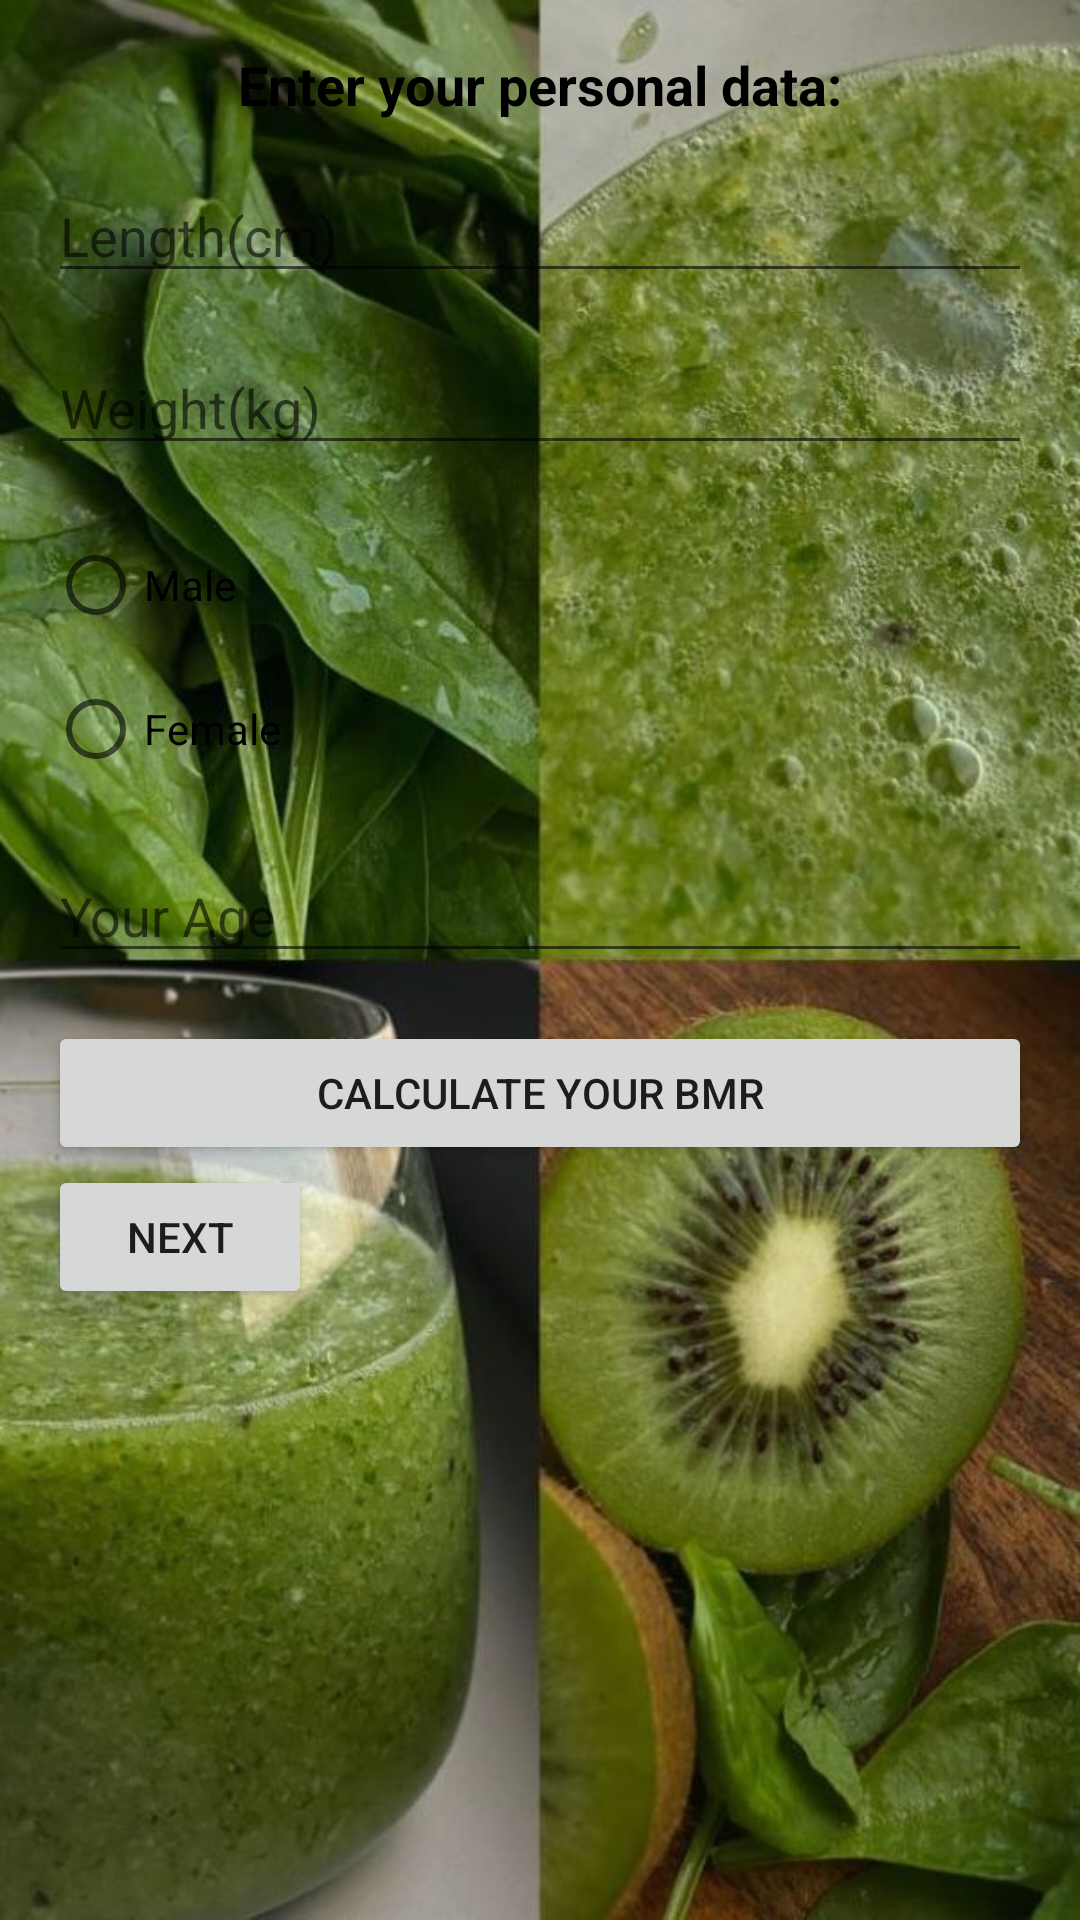

The Android layout XML behind this screen, and the referenced resources:
<!-- AndroidManifest.xml: application theme Theme.Nutri -->
<!-- res/layout/activity_personalnf.xml -->
<?xml version="1.0" encoding="utf-8"?>
<LinearLayout xmlns:android="http://schemas.android.com/apk/res/android"
    xmlns:app="http://schemas.android.com/apk/res-auto"
    xmlns:tools="http://schemas.android.com/tools"
    android:layout_width="match_parent"
    android:layout_height="match_parent"
    android:orientation="vertical"
    android:padding="16dp"
    tools:context=".personalnf"
    android:background="@drawable/dowlo"
    >

    <TextView
        android:layout_width="wrap_content"
        android:layout_height="wrap_content"
        android:text="Enter your personal data:"
        android:textSize="18sp"
        android:textStyle="bold"
        android:textColor="@color/black"
        android:layout_gravity="center_horizontal"/>

    <EditText
        android:id="@+id/editTextHeight"
        android:layout_width="match_parent"
        android:layout_height="wrap_content"
        android:layout_marginTop="16dp"
        android:hint="Length(cm)"
        android:inputType="numberDecimal" />

    <EditText
        android:id="@+id/editTextWeight"
        android:layout_width="match_parent"
        android:layout_height="wrap_content"
        android:hint="Weight(kg)"
        android:inputType="numberDecimal"
        android:layout_marginTop="16dp" />

    <RadioGroup
        android:id="@+id/radioGroupGender"
        android:layout_width="match_parent"
        android:layout_height="wrap_content"
        android:layout_marginTop="16dp">

        <RadioButton
            android:id="@+id/radioMale"
            android:layout_width="wrap_content"
            android:layout_height="wrap_content"
            android:text="Male" />

        <RadioButton
            android:id="@+id/radioFemale"
            android:layout_width="wrap_content"
            android:layout_height="wrap_content"
            android:text="Female" />
    </RadioGroup>

    <EditText
        android:id="@+id/editTextAge"
        android:layout_width="match_parent"
        android:layout_height="wrap_content"
        android:hint="Your Age"
        android:inputType="number"
        android:layout_marginTop="16dp" />

    <Button
        android:id="@+id/buttonCalculateBMI"
        android:layout_width="match_parent"
        android:layout_height="wrap_content"
        android:layout_marginTop="16dp"
        android:text="Calculate your BMR" />

    <Button
        android:id="@+id/btnext"
        android:layout_width="wrap_content"
        android:layout_height="wrap_content"
        android:text="Next" />


</LinearLayout>
<!-- resources referenced by this layout -->
<resources>
  <color name="black">#FF000000</color>
  <!-- drawable dowlo: jpg bitmap (drawable, 104774 bytes) -->
  <style name="Theme.Nutri" parent="Theme.MaterialComponents.DayNight.NoActionBar">
          
          <item name="colorPrimary">@color/purple_500</item>
          <item name="colorPrimaryVariant">@color/purple_700</item>
          <item name="colorOnPrimary">@color/black</item>
          
          <item name="colorSecondary">@color/teal_200</item>
          <item name="colorSecondaryVariant">@color/teal_700</item>
          <item name="colorOnSecondary">@color/black</item>
          
          <item name="android:statusBarColor">?attr/colorPrimaryVariant</item>
          
      </style>
  <color name="purple_500">#127108</color>
  <color name="purple_700">#09470D</color>
  <color name="teal_200">#FF03DAC5</color>
  <color name="teal_700">#FF018786</color>
</resources>
